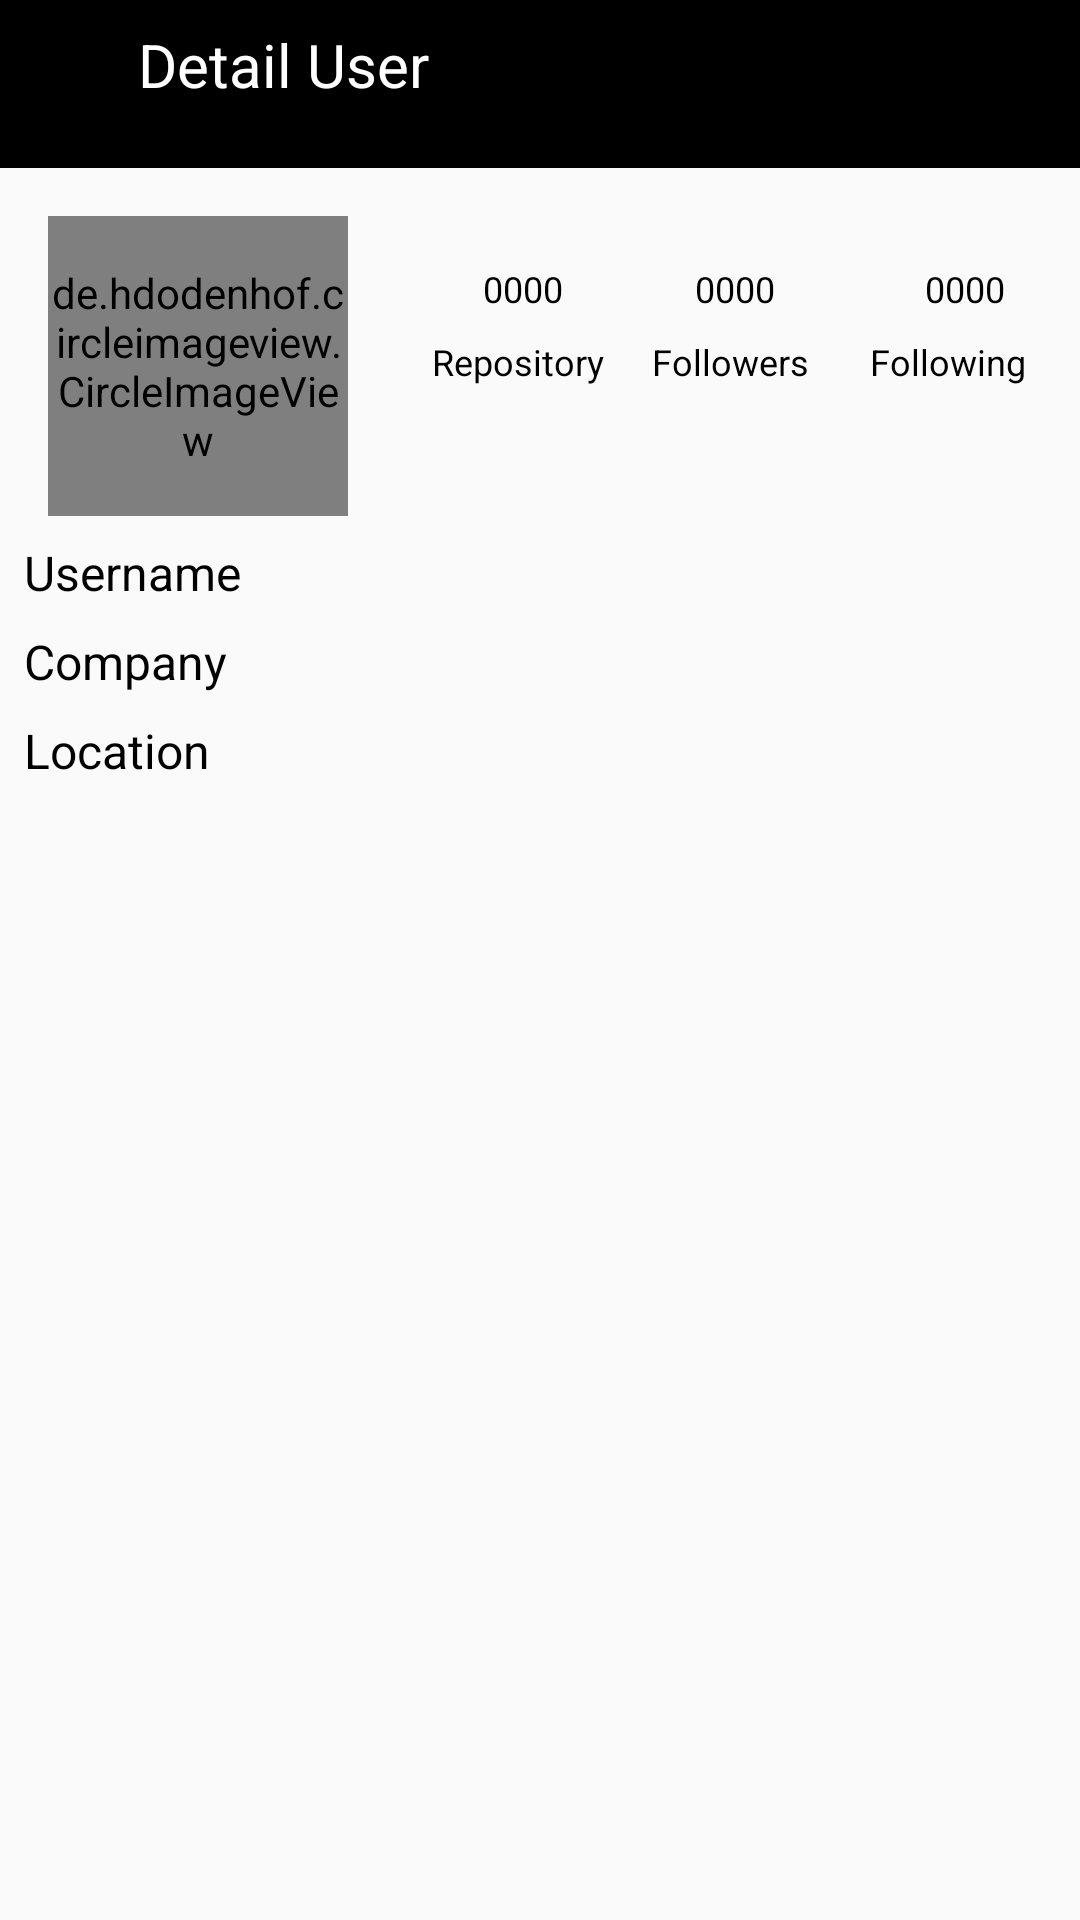

Layout XML and referenced resources for this Android screen:
<!-- AndroidManifest.xml: application theme AppTheme -->
<!-- res/layout/activity_detail.xml -->
<?xml version="1.0" encoding="utf-8"?>
<androidx.constraintlayout.widget.ConstraintLayout

    xmlns:android="http://schemas.android.com/apk/res/android"
    xmlns:app="http://schemas.android.com/apk/res-auto"
    xmlns:tools="http://schemas.android.com/tools"
    android:layout_width="match_parent"
    android:layout_height="match_parent"
    tools:context=".view.DetailActivity">

    <androidx.appcompat.widget.Toolbar
        android:id="@+id/toolbarDetail"
        android:layout_width="match_parent"
        android:layout_height="wrap_content"
        android:background="?attr/colorPrimary"
        android:minHeight="?attr/actionBarSize"
        android:theme="?attr/actionBarTheme"
        app:layout_constraintEnd_toEndOf="parent"
        app:layout_constraintHorizontal_bias="0.0"
        app:layout_constraintStart_toStartOf="parent"
        app:layout_constraintTop_toTopOf="parent" />

    <ImageView
        android:id="@+id/imgBack"
        android:layout_width="30dp"
        android:layout_height="30dp"
        android:layout_marginStart="8dp"
        android:layout_marginTop="8dp"
        app:layout_constraintStart_toStartOf="parent"
        app:layout_constraintTop_toTopOf="parent"
        app:srcCompat="@drawable/ic_back" />

    <TextView
        android:id="@+id/textView"
        android:layout_width="wrap_content"
        android:layout_height="wrap_content"
        android:layout_marginStart="8dp"
        android:layout_marginTop="8dp"
        android:text="@string/detail_user"
        android:textColor="@color/colorWhite"
        android:textSize="20sp"
        app:layout_constraintStart_toEndOf="@+id/imgBack"
        app:layout_constraintTop_toTopOf="parent" />

    <ImageView
        android:id="@+id/imgSettingDetail"
        android:layout_width="30dp"
        android:layout_height="30dp"
        android:layout_marginTop="8dp"
        android:layout_marginEnd="16dp"
        app:layout_constraintEnd_toEndOf="parent"
        app:layout_constraintHorizontal_bias="1.0"
        app:layout_constraintStart_toEndOf="@+id/textView"
        app:layout_constraintTop_toTopOf="parent"
        app:srcCompat="@drawable/ic_settings" />

    <androidx.core.widget.NestedScrollView
        android:layout_width="match_parent"
        android:layout_height="wrap_content"
        app:layout_constraintBottom_toBottomOf="parent"
        app:layout_constraintEnd_toEndOf="parent"
        app:layout_constraintHorizontal_bias="0.0"
        app:layout_constraintStart_toStartOf="parent"
        app:layout_constraintTop_toBottomOf="@+id/toolbarDetail"
        app:layout_constraintVertical_bias="0.0">

        <androidx.constraintlayout.widget.ConstraintLayout
            android:layout_width="match_parent"
            android:layout_height="wrap_content">

            <de.hdodenhof.circleimageview.CircleImageView
                android:id="@+id/detailImageView"
                android:layout_width="100dp"
                android:layout_height="100dp"
                android:layout_marginStart="16dp"
                android:layout_marginTop="16dp"
                android:src="@mipmap/ic_launcher"
                app:layout_constraintStart_toStartOf="parent"
                app:layout_constraintTop_toTopOf="parent" />

            <TextView
                android:id="@+id/detailRepos"
                android:layout_width="wrap_content"
                android:layout_height="wrap_content"
                android:layout_marginStart="36dp"
                android:layout_marginTop="32dp"
                android:text="@string/_0000"
                android:textColor="@color/colorPrimary"
                android:textSize="12sp"
                app:layout_constraintEnd_toEndOf="parent"
                app:layout_constraintHorizontal_bias="0.05"
                app:layout_constraintStart_toEndOf="@+id/detailImageView"
                app:layout_constraintTop_toTopOf="parent" />

            <TextView
                android:id="@+id/detailFollowers"
                android:layout_width="wrap_content"
                android:layout_height="wrap_content"
                android:layout_marginStart="44dp"
                android:layout_marginTop="32dp"
                android:text="@string/_0000"
                android:textColor="@color/colorPrimary"
                android:textSize="12sp"
                app:layout_constraintEnd_toEndOf="parent"
                app:layout_constraintHorizontal_bias="0.0"
                app:layout_constraintStart_toEndOf="@+id/detailRepos"
                app:layout_constraintTop_toTopOf="parent" />

            <TextView
                android:id="@+id/detailFollowing"
                android:layout_width="wrap_content"
                android:layout_height="wrap_content"
                android:layout_marginStart="48dp"
                android:layout_marginTop="32dp"
                android:layout_marginEnd="16dp"
                android:text="@string/_0000"
                android:textColor="@color/colorPrimary"
                android:textSize="12sp"
                app:layout_constraintEnd_toEndOf="parent"
                app:layout_constraintHorizontal_bias="0.17"
                app:layout_constraintStart_toEndOf="@+id/detailFollowers"
                app:layout_constraintTop_toTopOf="parent" />

            <TextView
                android:id="@+id/textView4"
                android:layout_width="wrap_content"
                android:layout_height="wrap_content"
                android:layout_marginStart="28dp"
                android:layout_marginTop="8dp"
                android:text="@string/repository"
                android:textColor="@color/colorPrimary"
                android:textSize="12sp"
                app:layout_constraintEnd_toEndOf="parent"
                app:layout_constraintHorizontal_bias="0.0"
                app:layout_constraintStart_toEndOf="@+id/detailImageView"
                app:layout_constraintTop_toBottomOf="@+id/detailRepos" />

            <TextView
                android:id="@+id/textView5"
                android:layout_width="wrap_content"
                android:layout_height="wrap_content"
                android:layout_marginStart="16dp"
                android:layout_marginTop="8dp"
                android:text="@string/followers"
                android:textColor="@color/colorPrimary"
                android:textSize="12sp"
                app:layout_constraintEnd_toEndOf="parent"
                app:layout_constraintHorizontal_bias="0.0"
                app:layout_constraintStart_toEndOf="@+id/textView4"
                app:layout_constraintTop_toBottomOf="@+id/detailFollowers" />

            <TextView
                android:id="@+id/textView6"
                android:layout_width="wrap_content"
                android:layout_height="wrap_content"
                android:layout_marginStart="16dp"
                android:layout_marginTop="8dp"
                android:text="@string/following"
                android:textColor="@color/colorPrimary"
                android:textSize="12sp"
                app:layout_constraintEnd_toEndOf="parent"
                app:layout_constraintHorizontal_bias="0.2"
                app:layout_constraintStart_toEndOf="@+id/textView5"
                app:layout_constraintTop_toBottomOf="@+id/detailFollowing" />

            <TextView
                android:id="@+id/detailUsername"
                android:layout_width="wrap_content"
                android:layout_height="wrap_content"
                android:layout_marginStart="8dp"
                android:layout_marginTop="8dp"
                android:hint="@string/hint"
                android:text="@string/username"
                android:textColor="@color/colorPrimary"
                android:textSize="16sp"
                app:layout_constraintEnd_toEndOf="parent"
                app:layout_constraintHorizontal_bias="0.0"
                app:layout_constraintStart_toStartOf="parent"
                app:layout_constraintTop_toBottomOf="@+id/detailImageView" />

            <TextView
                android:id="@+id/detailCompany"
                android:layout_width="wrap_content"
                android:layout_height="wrap_content"
                android:layout_marginStart="8dp"
                android:layout_marginTop="8dp"
                android:hint="@string/hint"
                android:text="@string/company"
                android:textColor="@color/colorPrimary"
                android:textSize="16sp"
                app:layout_constraintEnd_toEndOf="parent"
                app:layout_constraintHorizontal_bias="0.0"
                app:layout_constraintStart_toStartOf="parent"
                app:layout_constraintTop_toBottomOf="@+id/detailUsername" />

            <TextView
                android:id="@+id/detailLocation"
                android:layout_width="wrap_content"
                android:layout_height="wrap_content"
                android:layout_marginStart="8dp"
                android:layout_marginTop="8dp"
                android:hint="@string/hint"
                android:text="@string/location"
                android:textColor="@color/colorPrimary"
                android:textSize="16sp"
                app:layout_constraintEnd_toEndOf="parent"
                app:layout_constraintHorizontal_bias="0.0"
                app:layout_constraintStart_toStartOf="parent"
                app:layout_constraintTop_toBottomOf="@+id/detailCompany" />

            <com.google.android.material.tabs.TabLayout
                android:id="@+id/tabLayout"
                android:layout_width="match_parent"
                android:layout_height="50dp"
                android:layout_marginTop="20dp"
                app:layout_constraintEnd_toEndOf="parent"
                app:layout_constraintStart_toStartOf="parent"
                app:layout_constraintTop_toBottomOf="@+id/detailLocation">

            </com.google.android.material.tabs.TabLayout>

            <androidx.viewpager2.widget.ViewPager2
                android:id="@+id/viewPager"
                android:layout_width="416dp"
                android:layout_height="381dp"
                app:layout_constraintBottom_toBottomOf="parent"
                app:layout_constraintEnd_toEndOf="parent"
                app:layout_constraintStart_toStartOf="parent"
                app:layout_constraintTop_toBottomOf="@+id/tabLayout" />
        </androidx.constraintlayout.widget.ConstraintLayout>

    </androidx.core.widget.NestedScrollView>

    <ProgressBar
        android:id="@+id/progressBarDetail"
        style="?android:attr/progressBarStyle"
        android:layout_width="wrap_content"
        android:layout_height="wrap_content"
        android:visibility="visible"
        app:layout_constraintBottom_toBottomOf="parent"
        app:layout_constraintEnd_toEndOf="parent"
        app:layout_constraintHorizontal_bias="0.515"
        app:layout_constraintStart_toStartOf="parent"
        app:layout_constraintTop_toBottomOf="@+id/toolbarDetail"
        app:layout_constraintVertical_bias="0.089" />

</androidx.constraintlayout.widget.ConstraintLayout>
<!-- resources referenced by this layout -->
<resources>
  <color name="colorPrimary">#000000</color>
  <color name="colorWhite">#FFFFFF</color>
  <string name="_0000">0000</string>
  <string name="company">Company</string>
  <string name="detail_user">Detail User</string>
  <string name="followers">Followers</string>
  <string name="following">Following</string>
  <string name="hint">-</string>
  <string name="location">Location</string>
  <string name="repository">Repository</string>
  <string name="username">Username</string>
  <style name="AppTheme" parent="Theme.AppCompat.Light.NoActionBar">
          
          <item name="colorPrimary">@color/colorPrimary</item>
          <item name="colorPrimaryDark">@color/colorPrimaryDark</item>
          <item name="colorAccent">@color/colorAccent</item>
      </style>
  <color name="colorPrimaryDark">#000000</color>
  <color name="colorAccent">#C0C0C0</color>
</resources>
